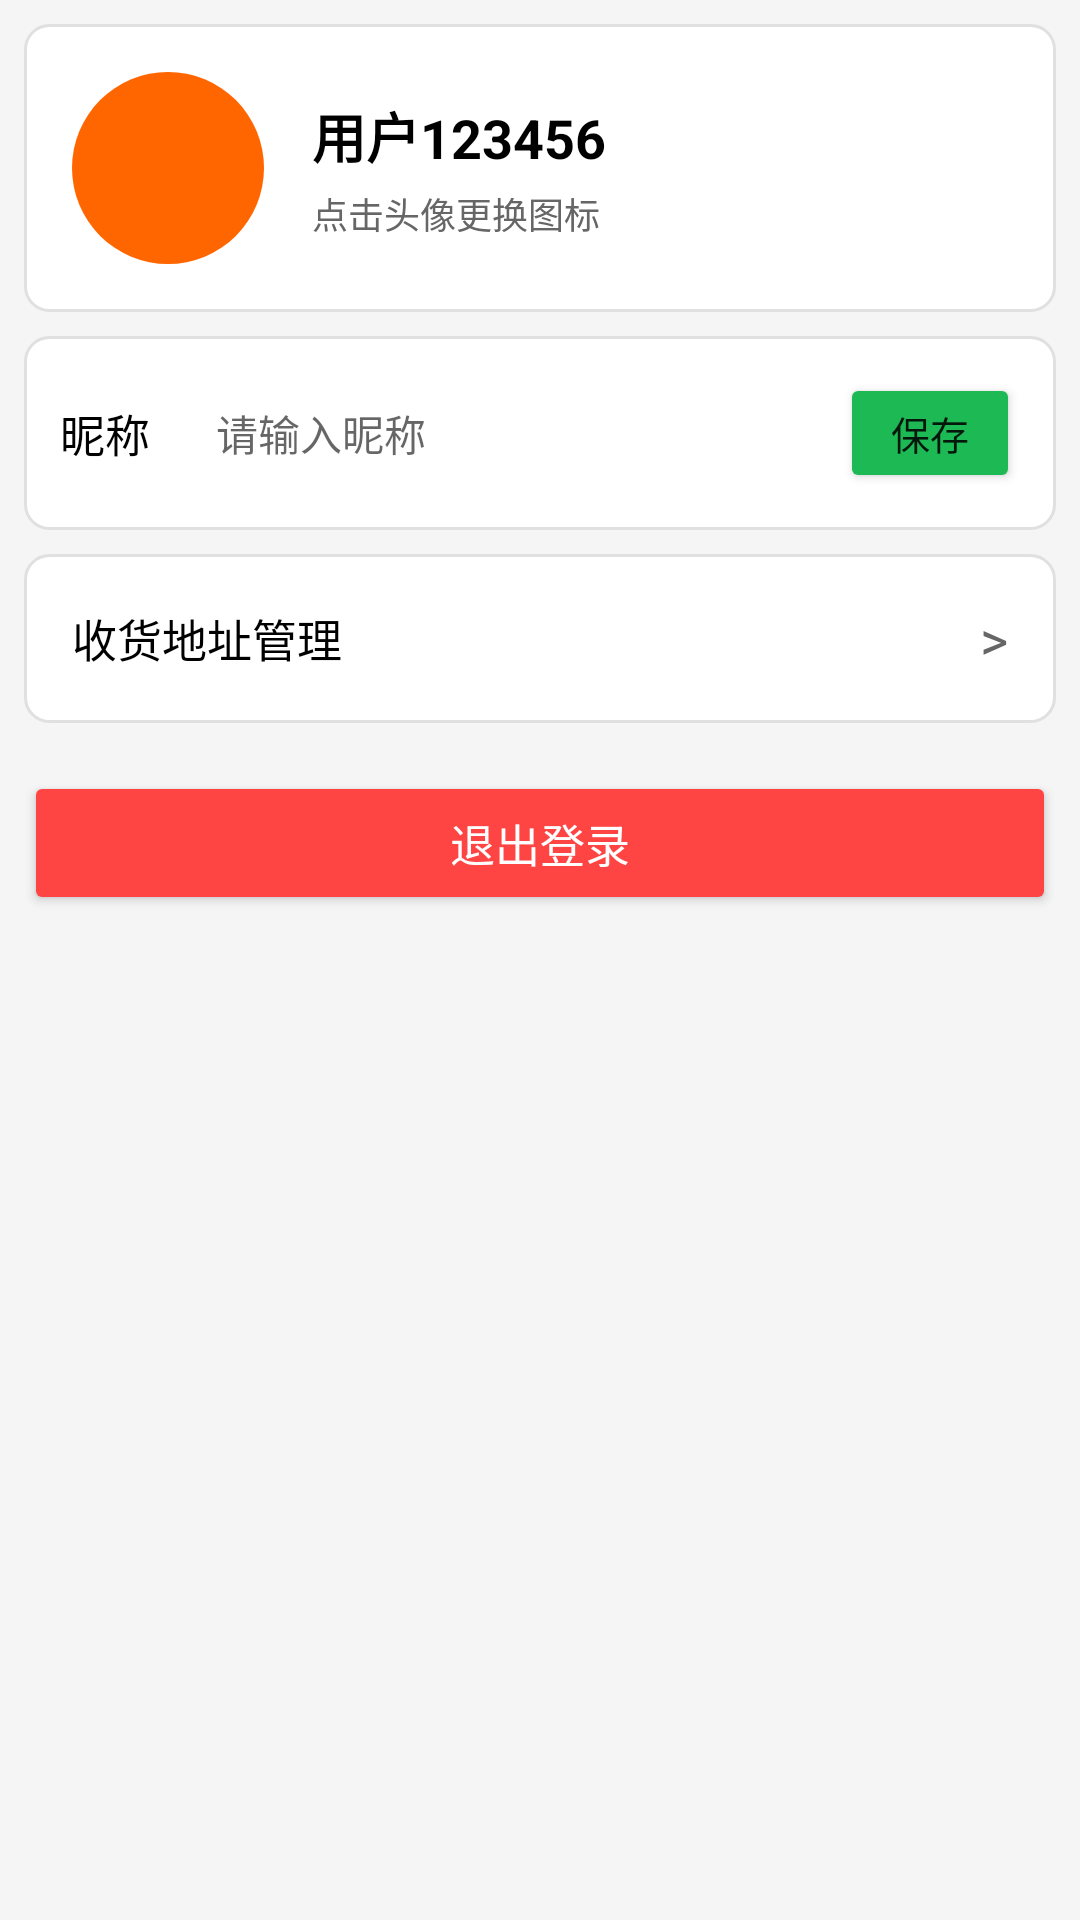

Android layout source for this screen:
<!-- AndroidManifest.xml: application theme Theme.LoginApp -->
<!-- res/layout/fragment_profile.xml -->
<?xml version="1.0" encoding="utf-8"?>
<ScrollView xmlns:android="http://schemas.android.com/apk/res/android"
    android:layout_width="match_parent"
    android:layout_height="match_parent"
    android:background="#F5F5F5">

    <LinearLayout
        android:id="@+id/profile_container"
        android:layout_width="match_parent"
        android:layout_height="wrap_content"
        android:orientation="vertical"
        android:padding="8dp">

        
        <LinearLayout
            android:layout_width="match_parent"
            android:layout_height="wrap_content"
            android:orientation="horizontal"
            android:gravity="center_vertical"
            android:background="@drawable/card_bg"
            android:padding="16dp"
            android:layout_marginBottom="8dp">

            <ImageView
                android:id="@+id/iv_avatar"
                android:layout_width="64dp"
                android:layout_height="64dp"
                android:src="@drawable/avatar_default"
                android:clickable="true"
                android:focusable="true"
                android:contentDescription="头像"/>

            <LinearLayout
                android:layout_width="0dp"
                android:layout_height="wrap_content"
                android:layout_weight="1"
                android:orientation="vertical"
                android:paddingStart="16dp">

                <TextView
                    android:id="@+id/tv_nickname_label"
                    android:layout_width="wrap_content"
                    android:layout_height="wrap_content"
                    android:text="用户123456"
                    android:textSize="18sp"
                    android:textStyle="bold"
                    android:textColor="@color/black"/>

                <TextView
                    android:layout_width="wrap_content"
                    android:layout_height="wrap_content"
                    android:text="点击头像更换图标"
                    android:textSize="12sp"
                    android:textColor="@color/gray"
                    android:layout_marginTop="4dp"/>
            </LinearLayout>
        </LinearLayout>

        
        <LinearLayout
            android:layout_width="match_parent"
            android:layout_height="wrap_content"
            android:orientation="horizontal"
            android:gravity="center_vertical"
            android:background="@drawable/card_bg"
            android:padding="12dp"
            android:layout_marginBottom="8dp">

            <TextView
                android:layout_width="wrap_content"
                android:layout_height="wrap_content"
                android:text="昵称"
                android:textSize="15sp"
                android:textColor="@color/black"
                android:layout_marginEnd="12dp"/>

            <EditText
                android:id="@+id/et_nickname"
                android:layout_width="0dp"
                android:layout_height="wrap_content"
                android:layout_weight="1"
                android:hint="请输入昵称"
                android:inputType="text"
                android:padding="10dp"
                android:background="@drawable/edittext_bg"
                android:textSize="14sp"
                android:maxLength="20"/>

            <Button
                android:id="@+id/btn_save_nickname"
                android:layout_width="60dp"
                android:layout_height="40dp"
                android:text="保存"
                android:textSize="13sp"
                android:backgroundTint="@color/primary"
                android:layout_marginStart="8dp"/>
        </LinearLayout>

        
        <LinearLayout
            android:id="@+id/btn_address"
            android:layout_width="match_parent"
            android:layout_height="wrap_content"
            android:orientation="horizontal"
            android:gravity="center_vertical"
            android:background="@drawable/card_bg"
            android:padding="16dp"
            android:layout_marginBottom="8dp"
            android:clickable="true"
            android:focusable="true">

            <TextView
                android:layout_width="0dp"
                android:layout_height="wrap_content"
                android:layout_weight="1"
                android:text="收货地址管理"
                android:textSize="15sp"
                android:textColor="@color/black"/>

            <TextView
                android:layout_width="wrap_content"
                android:layout_height="wrap_content"
                android:text=">"
                android:textSize="18sp"
                android:textColor="@color/gray"/>
        </LinearLayout>

        
        <Button
            android:id="@+id/btn_logout"
            android:layout_width="match_parent"
            android:layout_height="48dp"
            android:text="退出登录"
            android:textSize="15sp"
            android:textColor="@color/white"
            android:backgroundTint="#FF4444"
            android:layout_marginTop="8dp"/>

    </LinearLayout>
</ScrollView>
<!-- resources referenced by this layout -->
<resources>
  <color name="black">#000000</color>
  <color name="gray">#666666</color>
  <color name="primary">#1DB954</color>
  <color name="white">#FFFFFF</color>
  <!-- drawable avatar_default (drawable) -->
  <?xml version="1.0" encoding="utf-8"?>
  <shape xmlns:android="http://schemas.android.com/apk/res/android" android:shape="oval">
      <solid android:color="#FF6600"/>
      <size android:width="80dp" android:height="80dp"/>
  </shape>
  <!-- drawable card_bg (drawable) -->
  <?xml version="1.0" encoding="utf-8"?>
  <shape xmlns:android="http://schemas.android.com/apk/res/android"
      android:shape="rectangle">
      <solid android:color="@color/white"/>
      <corners android:radius="8dp"/>
      <stroke android:width="1dp" android:color="#E0E0E0"/>
  </shape>
  <style name="Theme.LoginApp" parent="Theme.MaterialComponents.Light.NoActionBar">
          <item name="colorPrimary">@color/primary</item>
          <item name="colorPrimaryDark">@color/primary_dark</item>
      </style>
  <color name="primary_dark">#1ED760</color>
</resources>
